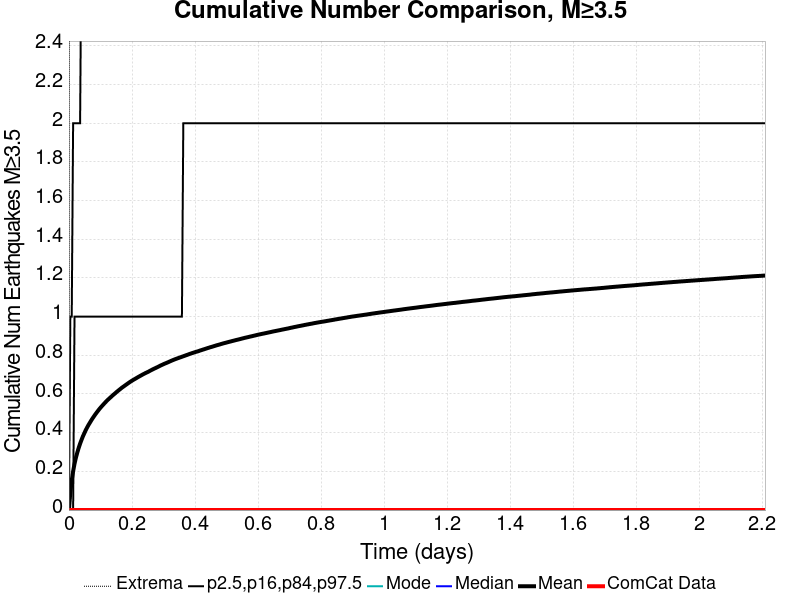

The data file committed next to this chart (first rows):
Time (days), ComCat Data, Simulation Mean, Simulation Median, Simulation Mode, Simulation Minimum, Simulation Maximum, 2.5 %-ile, 16 %-ile, 84 %-ile, 97.5 %-ile
0.0, 0.0, 0.0, 0.0, 0.0, 0.0, 0.0, 0.0, 0.0, 0.0, 0.0
0.004426, 0.0, 0.09191, 0.0, 0.0, 0.0, 12.0, 0.0, 0.0, 0.0, 1.0
0.008852, 0.0, 0.1538, 0.0, 0.0, 0.0, 17.0, 0.0, 0.0, 0.0, 1.0
0.01328, 0.0, 0.2002, 0.0, 0.0, 0.0, 26.0, 0.0, 0.0, 0.0, 2.0
0.0177, 0.0, 0.2392, 0.0, 0.0, 0.0, 45.0, 0.0, 0.0, 1.0, 2.0
0.02213, 0.0, 0.2709, 0.0, 0.0, 0.0, 56.0, 0.0, 0.0, 1.0, 2.0
0.02656, 0.0, 0.2975, 0.0, 0.0, 0.0, 67.0, 0.0, 0.0, 1.0, 2.0
0.03098, 0.0, 0.3217, 0.0, 0.0, 0.0, 74.0, 0.0, 0.0, 1.0, 2.0
0.03541, 0.0, 0.3433, 0.0, 0.0, 0.0, 76.0, 0.0, 0.0, 1.0, 2.0
0.03983, 0.0, 0.3625, 0.0, 0.0, 0.0, 79.0, 0.0, 0.0, 1.0, 3.0
0.04426, 0.0, 0.3809, 0.0, 0.0, 0.0, 88.0, 0.0, 0.0, 1.0, 3.0
0.04869, 0.0, 0.3967, 0.0, 0.0, 0.0, 93.0, 0.0, 0.0, 1.0, 3.0
0.05311, 0.0, 0.4126, 0.0, 0.0, 0.0, 97.0, 0.0, 0.0, 1.0, 3.0
0.05754, 0.0, 0.4265, 0.0, 0.0, 0.0, 98.0, 0.0, 0.0, 1.0, 3.0
0.06196, 0.0, 0.4397, 0.0, 0.0, 0.0, 99.0, 0.0, 0.0, 1.0, 3.0
0.06639, 0.0, 0.4515, 0.0, 0.0, 0.0, 102.0, 0.0, 0.0, 1.0, 3.0
0.07082, 0.0, 0.4636, 0.0, 0.0, 0.0, 104.0, 0.0, 0.0, 1.0, 3.0
0.07524, 0.0, 0.4748, 0.0, 0.0, 0.0, 107.0, 0.0, 0.0, 1.0, 3.0
0.07967, 0.0, 0.4852, 0.0, 0.0, 0.0, 107.0, 0.0, 0.0, 1.0, 3.0
0.08409, 0.0, 0.4956, 0.0, 0.0, 0.0, 107.0, 0.0, 0.0, 1.0, 3.0
0.08852, 0.0, 0.5053, 0.0, 0.0, 0.0, 111.0, 0.0, 0.0, 1.0, 3.0
0.09294, 0.0, 0.5147, 0.0, 0.0, 0.0, 114.0, 0.0, 0.0, 1.0, 3.0
0.09737, 0.0, 0.524, 0.0, 0.0, 0.0, 115.0, 0.0, 0.0, 1.0, 3.0
0.1018, 0.0, 0.5324, 0.0, 0.0, 0.0, 117.0, 0.0, 0.0, 1.0, 3.0
0.1062, 0.0, 0.5404, 0.0, 0.0, 0.0, 120.0, 0.0, 0.0, 1.0, 3.0
0.1106, 0.0, 0.5483, 0.0, 0.0, 0.0, 122.0, 0.0, 0.0, 1.0, 4.0
0.1151, 0.0, 0.5562, 0.0, 0.0, 0.0, 125.0, 0.0, 0.0, 1.0, 4.0
0.1195, 0.0, 0.5636, 0.0, 0.0, 0.0, 128.0, 0.0, 0.0, 1.0, 4.0
0.1239, 0.0, 0.5707, 0.0, 0.0, 0.0, 131.0, 0.0, 0.0, 1.0, 4.0
0.1284, 0.0, 0.5775, 0.0, 0.0, 0.0, 134.0, 0.0, 0.0, 1.0, 4.0
0.1328, 0.0, 0.5838, 0.0, 0.0, 0.0, 134.0, 0.0, 0.0, 1.0, 4.0
0.1372, 0.0, 0.5906, 0.0, 0.0, 0.0, 136.0, 0.0, 0.0, 1.0, 4.0
0.1416, 0.0, 0.597, 0.0, 0.0, 0.0, 136.0, 0.0, 0.0, 1.0, 4.0
0.1461, 0.0, 0.6028, 0.0, 0.0, 0.0, 137.0, 0.0, 0.0, 1.0, 4.0
0.1505, 0.0, 0.6094, 0.0, 0.0, 0.0, 138.0, 0.0, 0.0, 1.0, 4.0
0.1549, 0.0, 0.6153, 0.0, 0.0, 0.0, 138.0, 0.0, 0.0, 1.0, 4.0
0.1593, 0.0, 0.6211, 0.0, 0.0, 0.0, 138.0, 0.0, 0.0, 1.0, 4.0
0.1638, 0.0, 0.6269, 0.0, 0.0, 0.0, 140.0, 0.0, 0.0, 1.0, 4.0
0.1682, 0.0, 0.6329, 0.0, 0.0, 0.0, 141.0, 0.0, 0.0, 1.0, 4.0
0.1726, 0.0, 0.6379, 0.0, 0.0, 0.0, 142.0, 0.0, 0.0, 1.0, 4.0
0.177, 0.0, 0.643, 0.0, 0.0, 0.0, 142.0, 0.0, 0.0, 1.0, 4.0
0.1815, 0.0, 0.6482, 0.0, 0.0, 0.0, 143.0, 0.0, 0.0, 1.0, 4.0
0.1859, 0.0, 0.6533, 0.0, 0.0, 0.0, 144.0, 0.0, 0.0, 1.0, 4.0
0.1903, 0.0, 0.6585, 0.0, 0.0, 0.0, 144.0, 0.0, 0.0, 1.0, 4.0
0.1947, 0.0, 0.6634, 0.0, 0.0, 0.0, 146.0, 0.0, 0.0, 1.0, 4.0
0.1992, 0.0, 0.6679, 0.0, 0.0, 0.0, 146.0, 0.0, 0.0, 1.0, 4.0
0.2036, 0.0, 0.6724, 0.0, 0.0, 0.0, 147.0, 0.0, 0.0, 1.0, 4.0
0.208, 0.0, 0.6766, 0.0, 0.0, 0.0, 149.0, 0.0, 0.0, 1.0, 4.0
0.2124, 0.0, 0.6807, 0.0, 0.0, 0.0, 150.0, 0.0, 0.0, 1.0, 4.0
0.2169, 0.0, 0.6851, 0.0, 0.0, 0.0, 151.0, 0.0, 0.0, 1.0, 4.0
0.2213, 0.0, 0.6892, 0.0, 0.0, 0.0, 151.0, 0.0, 0.0, 1.0, 4.0
0.2257, 0.0, 0.6932, 0.0, 0.0, 0.0, 151.0, 0.0, 0.0, 1.0, 4.0
0.2301, 0.0, 0.6972, 0.0, 0.0, 0.0, 152.0, 0.0, 0.0, 1.0, 4.0
0.2346, 0.0, 0.7013, 0.0, 0.0, 0.0, 153.0, 0.0, 0.0, 1.0, 4.0
0.239, 0.0, 0.705, 0.0, 0.0, 0.0, 153.0, 0.0, 0.0, 1.0, 4.0
0.2434, 0.0, 0.7087, 0.0, 0.0, 0.0, 154.0, 0.0, 0.0, 1.0, 4.0
0.2479, 0.0, 0.7121, 0.0, 0.0, 0.0, 154.0, 0.0, 0.0, 1.0, 4.0
0.2523, 0.0, 0.7154, 0.0, 0.0, 0.0, 154.0, 0.0, 0.0, 1.0, 4.0
0.2567, 0.0, 0.7196, 0.0, 0.0, 0.0, 154.0, 0.0, 0.0, 1.0, 4.0
0.2611, 0.0, 0.7233, 0.0, 0.0, 0.0, 154.0, 0.0, 0.0, 1.0, 4.0
... 440 more rows
